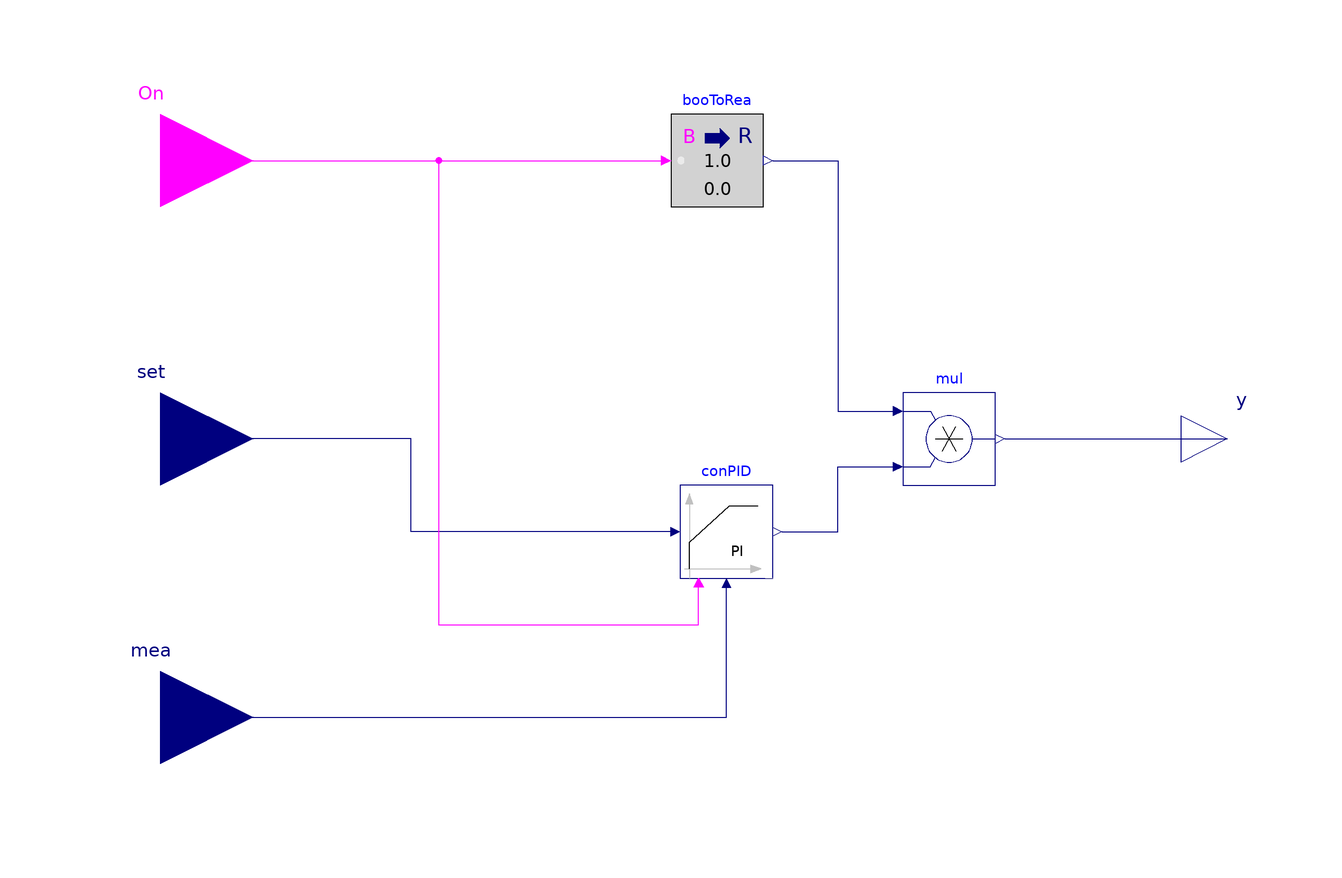

The Modelica model whose source follows is shown above as a component diagram (icons at their Placement, wires along their Line points).

model conPI "PI Controller with ON/OFF Signal"

  parameter Real yMin(min=0, max=1, unit="1") = 0
    "Lowest y output";
  parameter Real k(min=0, unit="1") = 1 "Gain of controller";
  parameter Modelica.Units.SI.Time Ti(min=Modelica.Constants.small) = 0.5
    "Time constant of Integrator block";
  parameter Boolean reverseActing=true
    "Set to true for reverse acting, or false for direct acting control action";
  Modelica.Blocks.Interfaces.BooleanInput On
    annotation (Placement(transformation(extent={{-140,40},{-100,80}})));
  Modelica.Blocks.Interfaces.RealOutput y "Connector of Real output signal"
    annotation (Placement(transformation(extent={{100,-10},{120,10}})));
  Buildings.Controls.OBC.CDL.Continuous.PIDWithReset
                                   conPID(
    controllerType=Modelica.Blocks.Types.SimpleController.PI,
    yMin=yMin,
    xi_start=0,
    k=k,
    Ti=Ti,
    reverseActing=reverseActing,
    y_reset=yMin)
    annotation (Placement(transformation(extent={{-8,-30},{12,-10}})));
  Modelica.Blocks.Interfaces.RealInput set
    "Connector of setpoint input signal"
    annotation (Placement(transformation(extent={{-140,-20},{-100,20}})));
  Modelica.Blocks.Interfaces.RealInput mea
    "Connector of measurement input signal"
    annotation (Placement(transformation(extent={{-140,-80},{-100,-40}})));

  Buildings.Controls.OBC.CDL.Continuous.Multiply mul
    annotation (Placement(transformation(extent={{40,-10},{60,10}})));
  Buildings.Controls.OBC.CDL.Conversions.BooleanToReal booToRea
    annotation (Placement(transformation(extent={{-10,50},{10,70}})));
equation
  connect(conPID.u_s, set) annotation (Line(points={{-10,-20},{-66,-20},{
          -66,0},{-120,0}}, color={0,0,127}));
  connect(mea, conPID.u_m) annotation (Line(
      points={{-120,-60},{-60,-60},{2,-60},{2,-32}},
      color={0,0,127}));
  connect(On, conPID.trigger) annotation (Line(points={{-120,60},{-60,60},{-60,-40},
          {-4,-40},{-4,-32}}, color={255,0,255}));
  connect(mul.y, y) annotation (Line(points={{62,0},{110,0}}, color={0,0,127}));
  connect(conPID.y, mul.u2) annotation (Line(points={{14,-20},{26,-20},{26,-6},
          {38,-6}}, color={0,0,127}));
  connect(On, booToRea.u) annotation (Line(points={{-120,60},{-66,60},{-66,60},
          {-12,60}}, color={255,0,255}));
  connect(booToRea.y, mul.u1)
    annotation (Line(points={{12,60},{26,60},{26,6},{38,6}}, color={0,0,127}));
  annotation (Icon(coordinateSystem(preserveAspectRatio=false), graphics={
          Rectangle(
          extent={{-100,100},{100,-100}},
          lineColor={0,127,255},
          lineThickness=0.5,
          fillColor={255,255,255},
          fillPattern=FillPattern.Solid), Text(
          extent={{-66,50},{62,-48}},
          lineColor={0,127,255},
          lineThickness=0.5,
          fillColor={255,255,255},
          fillPattern=FillPattern.Solid,
          textString="PI"),
        Text(
          extent={{-152,110},{148,150}},
          textString="%name",
          textColor={0,0,255})}),        Diagram(coordinateSystem(
          preserveAspectRatio=false), graphics={Line(points={{32,-16}}, color={28,
              108,200})}),
    Documentation(info="<html>
<p>This model is a PI controller with an external boolean signal. When the boolean signal is true, the model outputs the PI controller output. When it is false, the model outputs zero.</p>
</html>"));
end conPI;